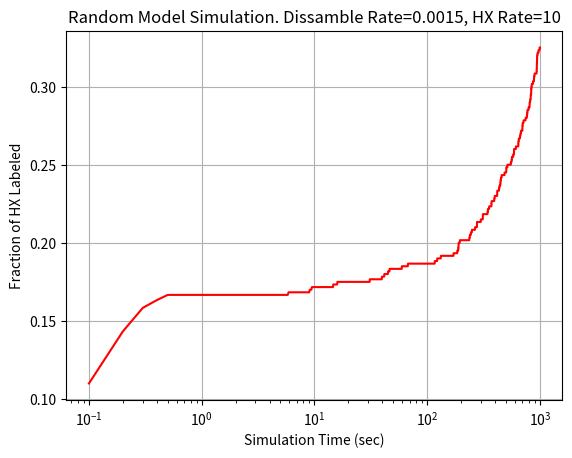

Write the Python code that produced this figure.
"""
[redacted]

[redacted]
"""
import math
import numpy as np

##Simulation Part:

M = 100 #number of simulating molecules
p_num = 6 #number of protomers per oligomer
k_df = 0.0015 #the Special Subunit Diffusion Rate (1/sec)
k_hx = 10 #the HX rate of the Special Subunit (1/sec) 
totalTime = 1000 #the total simulation time (sec) 

#calculate step time of simulation:
kmax=max(k_df, k_hx)
deltaT=min(1.0/kmax, totalTime/1000.0)

#calculate micro step probability:
p_hx = 1 - math.exp(-k_hx * deltaT) #probability of HX during 'deltaT'
p_df = 1 - math.exp(-k_df * deltaT) #probability of special subunit diffusion (either direction) during 'deltaT'

#each row is a molecule:
HDmatrix=np.zeros((M,p_num),dtype=int) #initialize HD matrix(0=H; 1=D) 
p_nonS=p_num-1
SUmatrix=np.concatenate((np.ones((M,1)), np.zeros((M,p_nonS))),axis=1) #initialize Special Unit position matrix (1=SU; 1=regular subunit)

#start simulation:
sim_time_pt=np.arange(deltaT, totalTime+deltaT, deltaT)
num_pt=len(sim_time_pt)
RandomArray = np.random.rand(M, 3, num_pt)
FractionLabeled = np.zeros((1, len(sim_time_pt)))
t=0
for time in sim_time_pt:
   
   #HX process
   for i in range(M):
       for j in range(p_num):
         if p_hx >= RandomArray[i, 0, t] and SUmatrix[i,j]==1: #HX will occur
             HDmatrix[i,j] = 1 #being labeled
        
   #Special Subunit diffusion process
   for i in range(M):
       x0=np.where(SUmatrix[i,:] == 1) #locate which subunit is current special
       if p_df >= RandomArray[i, 1, t]: #diffusion will occur
           x=math.ceil(p_num*RandomArray[i, 2, t]); #special protomer randomly diffuse
           SUmatrix[i, x0] = 0;
           SUmatrix[i, int(x)-1] = 1;
           
   FractionLabeled[0,t] = sum(sum(HDmatrix))/(M*p_num*1.0);
   t=t+1

##After-Simulation:

import matplotlib.pyplot as plt

plt.figure()

plt.semilogx(sim_time_pt, FractionLabeled[0,:], 'r')
plt.xlabel('Simulation Time (sec)')
plt.ylabel('Fraction of HX Labeled')
plt.title('Random Model Simulation. Dissamble Rate={}, HX Rate={}'.format(k_df,k_hx))
plt.grid()










